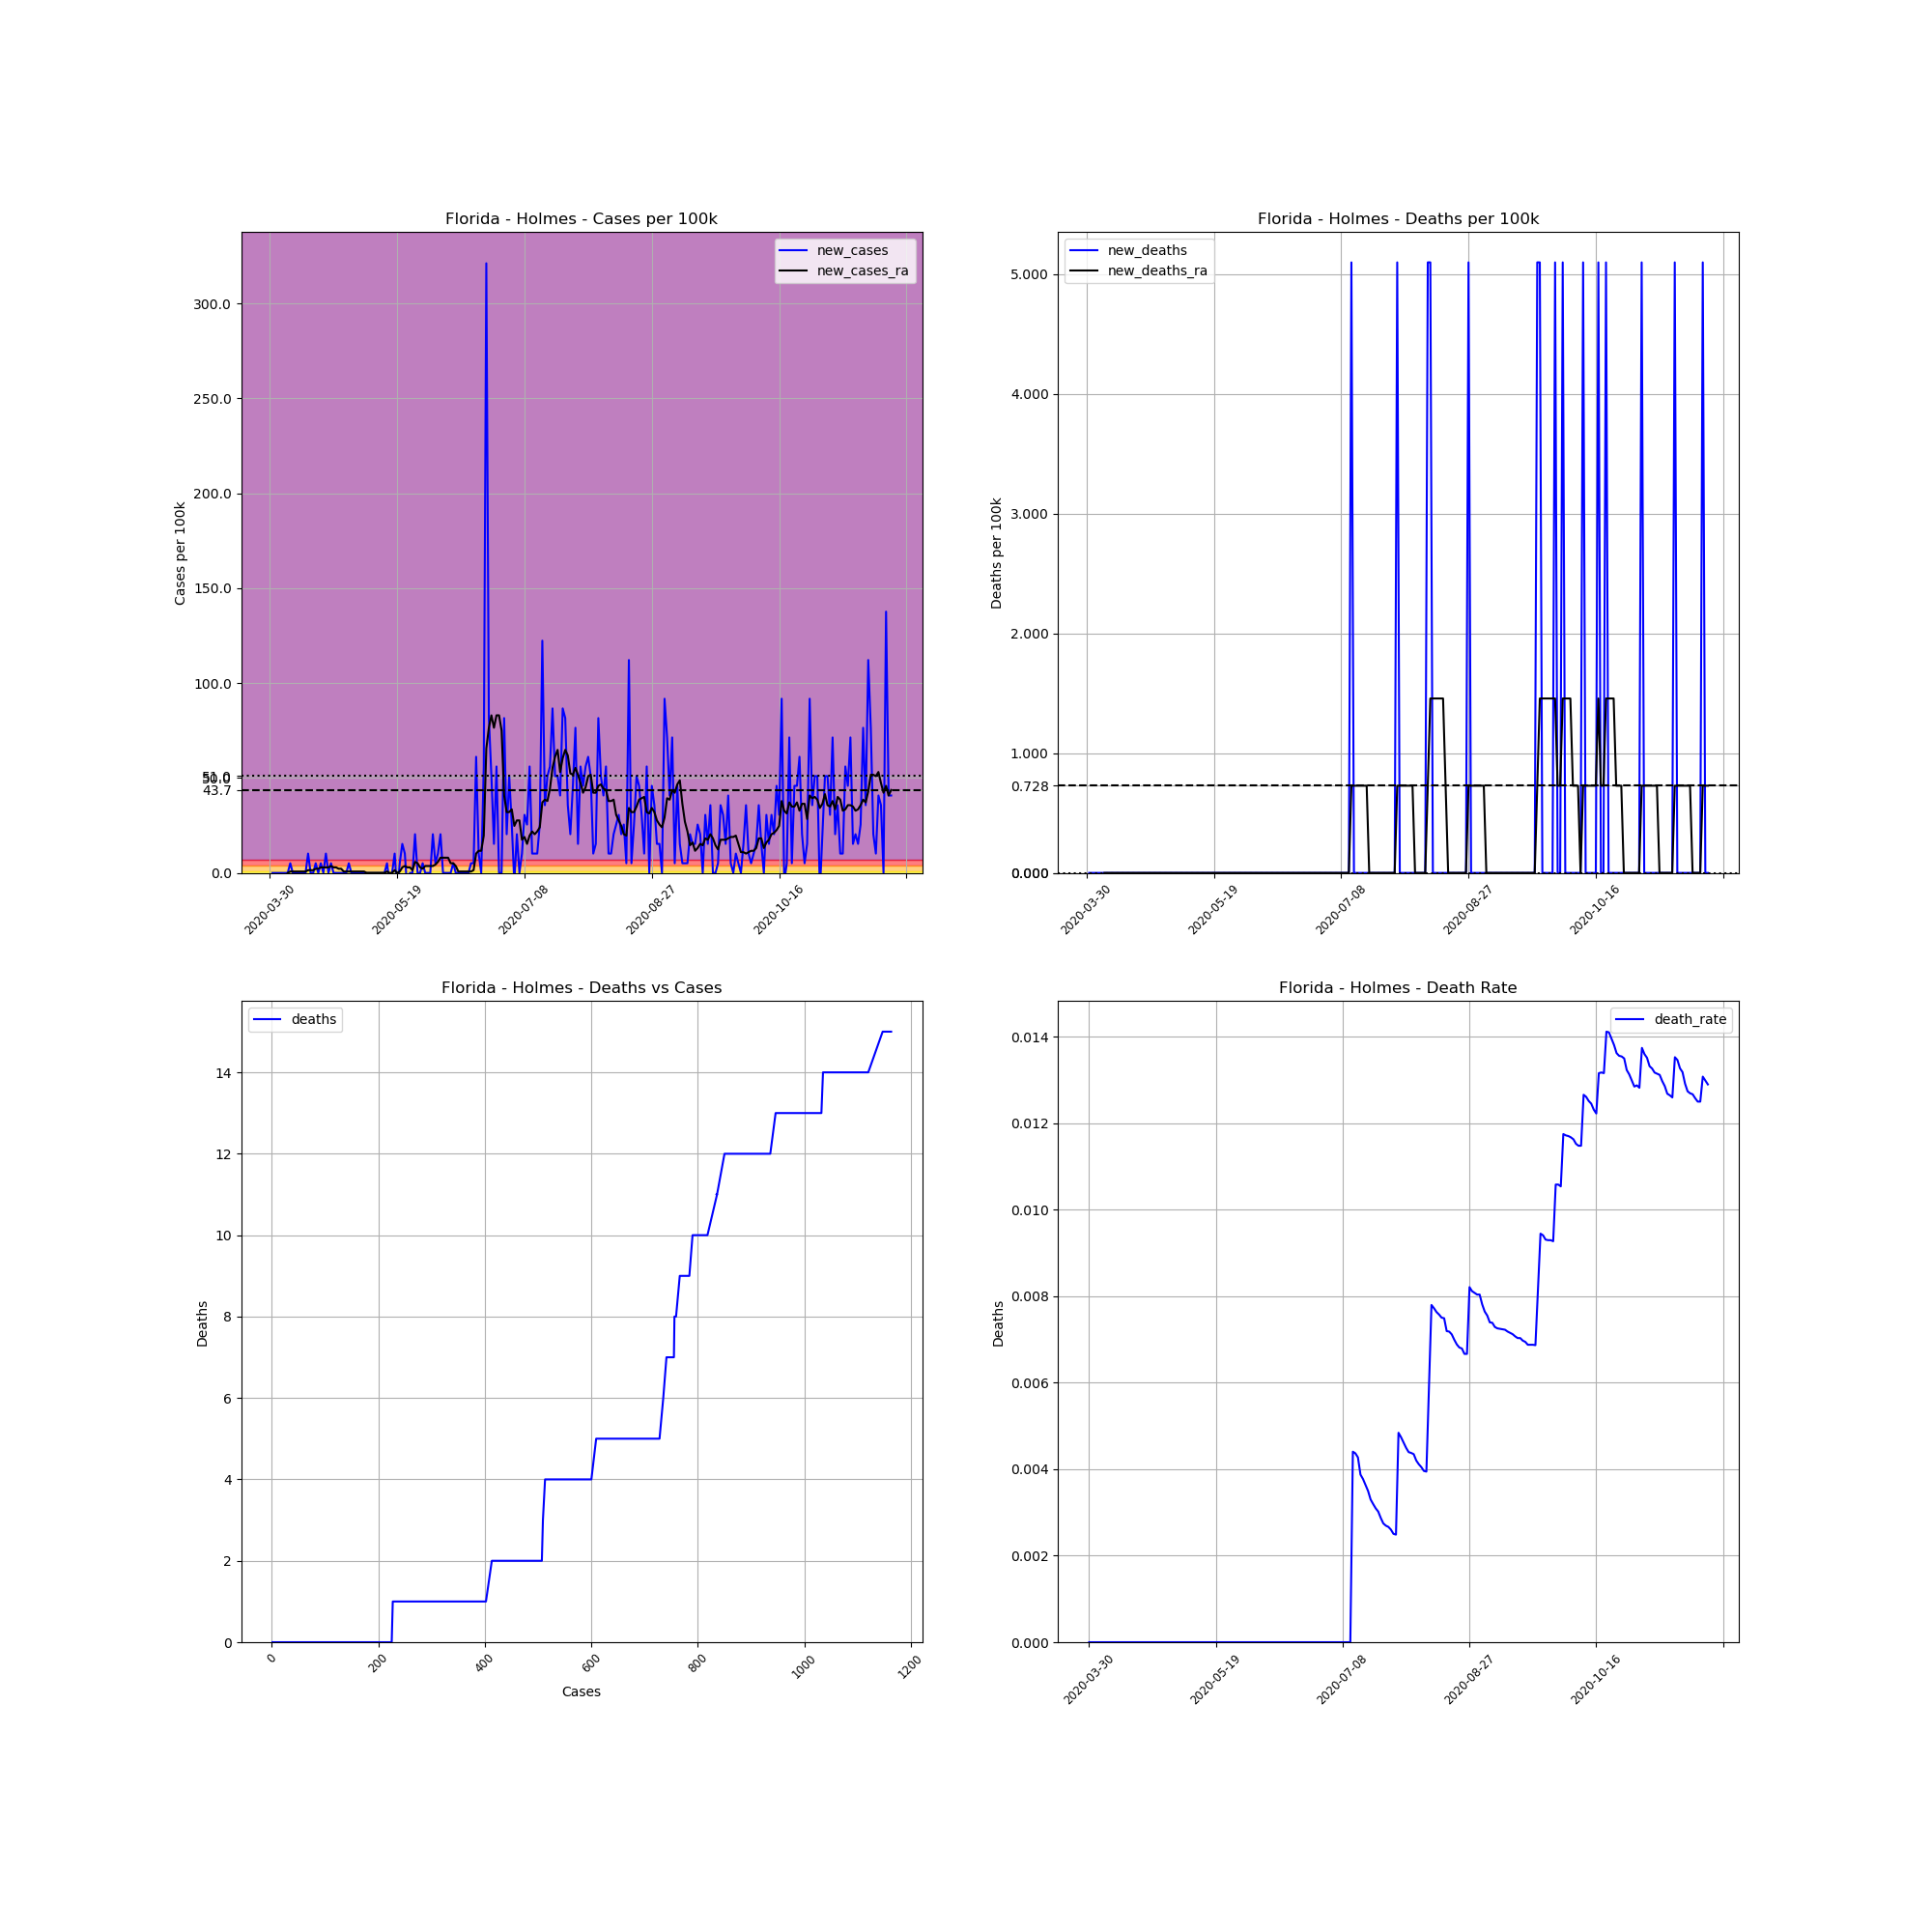

The file beside this chart, header and first rows:
, date, county, state, fips, cases, deaths, COUNTY, STNAME, CTYNAME, POPESTIMATE2019, cases_per_100k, deaths_per_100k, death_rate, new_cases, new_deaths, new_cases_ra, new_deaths_ra
497816, 2020-03-30, Holmes, Florida, 12059, 1, 0.0, 59, Florida, Holmes, 19617, 5.098, 0.0, 0.0, , , , 
497817, 2020-03-31, Holmes, Florida, 12059, 1, 0.0, 59, Florida, Holmes, 19617, 5.098, 0.0, 0.0, 0.0, 0.0, , 
497818, 2020-04-01, Holmes, Florida, 12059, 1, 0.0, 59, Florida, Holmes, 19617, 5.098, 0.0, 0.0, 0.0, 0.0, , 
497819, 2020-04-02, Holmes, Florida, 12059, 1, 0.0, 59, Florida, Holmes, 19617, 5.098, 0.0, 0.0, 0.0, 0.0, , 
497820, 2020-04-03, Holmes, Florida, 12059, 1, 0.0, 59, Florida, Holmes, 19617, 5.098, 0.0, 0.0, 0.0, 0.0, , 
497821, 2020-04-04, Holmes, Florida, 12059, 1, 0.0, 59, Florida, Holmes, 19617, 5.098, 0.0, 0.0, 0.0, 0.0, , 
497822, 2020-04-05, Holmes, Florida, 12059, 1, 0.0, 59, Florida, Holmes, 19617, 5.098, 0.0, 0.0, 0.0, 0.0, , 
497823, 2020-04-06, Holmes, Florida, 12059, 1, 0.0, 59, Florida, Holmes, 19617, 5.098, 0.0, 0.0, 0.0, 0.0, 0.0, 0.0
497824, 2020-04-07, Holmes, Florida, 12059, 2, 0.0, 59, Florida, Holmes, 19617, 10.2, 0.0, 0.0, 5.098, 0.0, 0.7282, 0.0
497825, 2020-04-08, Holmes, Florida, 12059, 2, 0.0, 59, Florida, Holmes, 19617, 10.2, 0.0, 0.0, 0.0, 0.0, 0.7282, 0.0
497826, 2020-04-09, Holmes, Florida, 12059, 2, 0.0, 59, Florida, Holmes, 19617, 10.2, 0.0, 0.0, 0.0, 0.0, 0.7282, 0.0
497827, 2020-04-10, Holmes, Florida, 12059, 2, 0.0, 59, Florida, Holmes, 19617, 10.2, 0.0, 0.0, 0.0, 0.0, 0.7282, 0.0
497828, 2020-04-11, Holmes, Florida, 12059, 2, 0.0, 59, Florida, Holmes, 19617, 10.2, 0.0, 0.0, 0.0, 0.0, 0.7282, 0.0
497829, 2020-04-12, Holmes, Florida, 12059, 2, 0.0, 59, Florida, Holmes, 19617, 10.2, 0.0, 0.0, 0.0, 0.0, 0.7282, 0.0
497830, 2020-04-13, Holmes, Florida, 12059, 2, 0.0, 59, Florida, Holmes, 19617, 10.2, 0.0, 0.0, 0.0, 0.0, 0.7282, 0.0
497831, 2020-04-14, Holmes, Florida, 12059, 4, 0.0, 59, Florida, Holmes, 19617, 20.39, 0.0, 0.0, 10.2, 0.0, 1.456, 0.0
497832, 2020-04-15, Holmes, Florida, 12059, 4, 0.0, 59, Florida, Holmes, 19617, 20.39, 0.0, 0.0, 0.0, 0.0, 1.456, 0.0
497833, 2020-04-16, Holmes, Florida, 12059, 4, 0.0, 59, Florida, Holmes, 19617, 20.39, 0.0, 0.0, 0.0, 0.0, 1.456, 0.0
497834, 2020-04-17, Holmes, Florida, 12059, 5, 0.0, 59, Florida, Holmes, 19617, 25.49, 0.0, 0.0, 5.098, 0.0, 2.185, 0.0
497835, 2020-04-18, Holmes, Florida, 12059, 5, 0.0, 59, Florida, Holmes, 19617, 25.49, 0.0, 0.0, 0.0, 0.0, 2.185, 0.0
497836, 2020-04-19, Holmes, Florida, 12059, 6, 0.0, 59, Florida, Holmes, 19617, 30.59, 0.0, 0.0, 5.098, 0.0, 2.913, 0.0
497837, 2020-04-20, Holmes, Florida, 12059, 6, 0.0, 59, Florida, Holmes, 19617, 30.59, 0.0, 0.0, 0.0, 0.0, 2.913, 0.0
497838, 2020-04-21, Holmes, Florida, 12059, 8, 0.0, 59, Florida, Holmes, 19617, 40.78, 0.0, 0.0, 10.2, 0.0, 2.913, 0.0
497839, 2020-04-22, Holmes, Florida, 12059, 8, 0.0, 59, Florida, Holmes, 19617, 40.78, 0.0, 0.0, 0.0, 0.0, 2.913, 0.0
497840, 2020-04-23, Holmes, Florida, 12059, 9, 0.0, 59, Florida, Holmes, 19617, 45.88, 0.0, 0.0, 5.098, 0.0, 3.641, 0.0
497841, 2020-04-24, Holmes, Florida, 12059, 9, 0.0, 59, Florida, Holmes, 19617, 45.88, 0.0, 0.0, 0.0, 0.0, 2.913, 0.0
497842, 2020-04-25, Holmes, Florida, 12059, 9, 0.0, 59, Florida, Holmes, 19617, 45.88, 0.0, 0.0, 0.0, 0.0, 2.913, 0.0
497843, 2020-04-26, Holmes, Florida, 12059, 9, 0.0, 59, Florida, Holmes, 19617, 45.88, 0.0, 0.0, 0.0, 0.0, 2.185, 0.0
497844, 2020-04-27, Holmes, Florida, 12059, 9, 0.0, 59, Florida, Holmes, 19617, 45.88, 0.0, 0.0, 0.0, 0.0, 2.185, 0.0
497845, 2020-04-28, Holmes, Florida, 12059, 9, 0.0, 59, Florida, Holmes, 19617, 45.88, 0.0, 0.0, 0.0, 0.0, 0.7282, 0.0
497846, 2020-04-29, Holmes, Florida, 12059, 9, 0.0, 59, Florida, Holmes, 19617, 45.88, 0.0, 0.0, 0.0, 0.0, 0.7282, 0.0
497847, 2020-04-30, Holmes, Florida, 12059, 10, 0.0, 59, Florida, Holmes, 19617, 50.98, 0.0, 0.0, 5.098, 0.0, 0.7282, 0.0
497848, 2020-05-01, Holmes, Florida, 12059, 10, 0.0, 59, Florida, Holmes, 19617, 50.98, 0.0, 0.0, 0.0, 0.0, 0.7282, 0.0
497849, 2020-05-02, Holmes, Florida, 12059, 10, 0.0, 59, Florida, Holmes, 19617, 50.98, 0.0, 0.0, 0.0, 0.0, 0.7282, 0.0
497850, 2020-05-03, Holmes, Florida, 12059, 10, 0.0, 59, Florida, Holmes, 19617, 50.98, 0.0, 0.0, 0.0, 0.0, 0.7282, 0.0
497851, 2020-05-04, Holmes, Florida, 12059, 10, 0.0, 59, Florida, Holmes, 19617, 50.98, 0.0, 0.0, 0.0, 0.0, 0.7282, 0.0
497852, 2020-05-05, Holmes, Florida, 12059, 10, 0.0, 59, Florida, Holmes, 19617, 50.98, 0.0, 0.0, 0.0, 0.0, 0.7282, 0.0
497853, 2020-05-06, Holmes, Florida, 12059, 10, 0.0, 59, Florida, Holmes, 19617, 50.98, 0.0, 0.0, 0.0, 0.0, 0.7282, 0.0
497854, 2020-05-07, Holmes, Florida, 12059, 10, 0.0, 59, Florida, Holmes, 19617, 50.98, 0.0, 0.0, 0.0, 0.0, 5.075305255429287e-16, 0.0
497855, 2020-05-08, Holmes, Florida, 12059, 10, 0.0, 59, Florida, Holmes, 19617, 50.98, 0.0, 0.0, 0.0, 0.0, 5.075305255429287e-16, 0.0
497856, 2020-05-09, Holmes, Florida, 12059, 10, 0.0, 59, Florida, Holmes, 19617, 50.98, 0.0, 0.0, 0.0, 0.0, 5.075305255429287e-16, 0.0
497857, 2020-05-10, Holmes, Florida, 12059, 10, 0.0, 59, Florida, Holmes, 19617, 50.98, 0.0, 0.0, 0.0, 0.0, 5.075305255429287e-16, 0.0
497858, 2020-05-11, Holmes, Florida, 12059, 10, 0.0, 59, Florida, Holmes, 19617, 50.98, 0.0, 0.0, 0.0, 0.0, 5.075305255429287e-16, 0.0
497859, 2020-05-12, Holmes, Florida, 12059, 10, 0.0, 59, Florida, Holmes, 19617, 50.98, 0.0, 0.0, 0.0, 0.0, 5.075305255429287e-16, 0.0
497860, 2020-05-13, Holmes, Florida, 12059, 10, 0.0, 59, Florida, Holmes, 19617, 50.98, 0.0, 0.0, 0.0, 0.0, 5.075305255429287e-16, 0.0
497861, 2020-05-14, Holmes, Florida, 12059, 10, 0.0, 59, Florida, Holmes, 19617, 50.98, 0.0, 0.0, 0.0, 0.0, 5.075305255429287e-16, 0.0
497862, 2020-05-15, Holmes, Florida, 12059, 11, 0.0, 59, Florida, Holmes, 19617, 56.07, 0.0, 0.0, 5.098, 0.0, 0.7282, 0.0
497863, 2020-05-16, Holmes, Florida, 12059, 10, 0.0, 59, Florida, Holmes, 19617, 50.98, 0.0, 0.0, -5.098, 0.0, 5.075305255429287e-16, 0.0
497864, 2020-05-17, Holmes, Florida, 12059, 10, 0.0, 59, Florida, Holmes, 19617, 50.98, 0.0, 0.0, 0.0, 0.0, 5.075305255429287e-16, 0.0
497865, 2020-05-18, Holmes, Florida, 12059, 12, 0.0, 59, Florida, Holmes, 19617, 61.17, 0.0, 0.0, 10.2, 0.0, 1.456, 0.0
497866, 2020-05-19, Holmes, Florida, 12059, 10, 0.0, 59, Florida, Holmes, 19617, 50.98, 0.0, 0.0, -10.2, 0.0, 5.075305255429287e-16, 0.0
497867, 2020-05-20, Holmes, Florida, 12059, 11, 0.0, 59, Florida, Holmes, 19617, 56.07, 0.0, 0.0, 5.098, 0.0, 0.7282, 0.0
497868, 2020-05-21, Holmes, Florida, 12059, 14, 0.0, 59, Florida, Holmes, 19617, 71.37, 0.0, 0.0, 15.29, 0.0, 2.913, 0.0
497869, 2020-05-22, Holmes, Florida, 12059, 16, 0.0, 59, Florida, Holmes, 19617, 81.56, 0.0, 0.0, 10.2, 0.0, 3.641, 0.0
497870, 2020-05-23, Holmes, Florida, 12059, 14, 0.0, 59, Florida, Holmes, 19617, 71.37, 0.0, 0.0, -10.2, 0.0, 2.913, 0.0
497871, 2020-05-24, Holmes, Florida, 12059, 14, 0.0, 59, Florida, Holmes, 19617, 71.37, 0.0, 0.0, 0.0, 0.0, 2.913, 0.0
497872, 2020-05-25, Holmes, Florida, 12059, 14, 0.0, 59, Florida, Holmes, 19617, 71.37, 0.0, 0.0, 0.0, 0.0, 1.456, 0.0
497873, 2020-05-26, Holmes, Florida, 12059, 18, 0.0, 59, Florida, Holmes, 19617, 91.76, 0.0, 0.0, 20.39, 0.0, 5.826, 0.0
497874, 2020-05-27, Holmes, Florida, 12059, 18, 0.0, 59, Florida, Holmes, 19617, 91.76, 0.0, 0.0, 0.0, 0.0, 5.098, 0.0
497875, 2020-05-28, Holmes, Florida, 12059, 18, 0.0, 59, Florida, Holmes, 19617, 91.76, 0.0, 0.0, 0.0, 0.0, 2.913, 0.0
... 185 more rows
